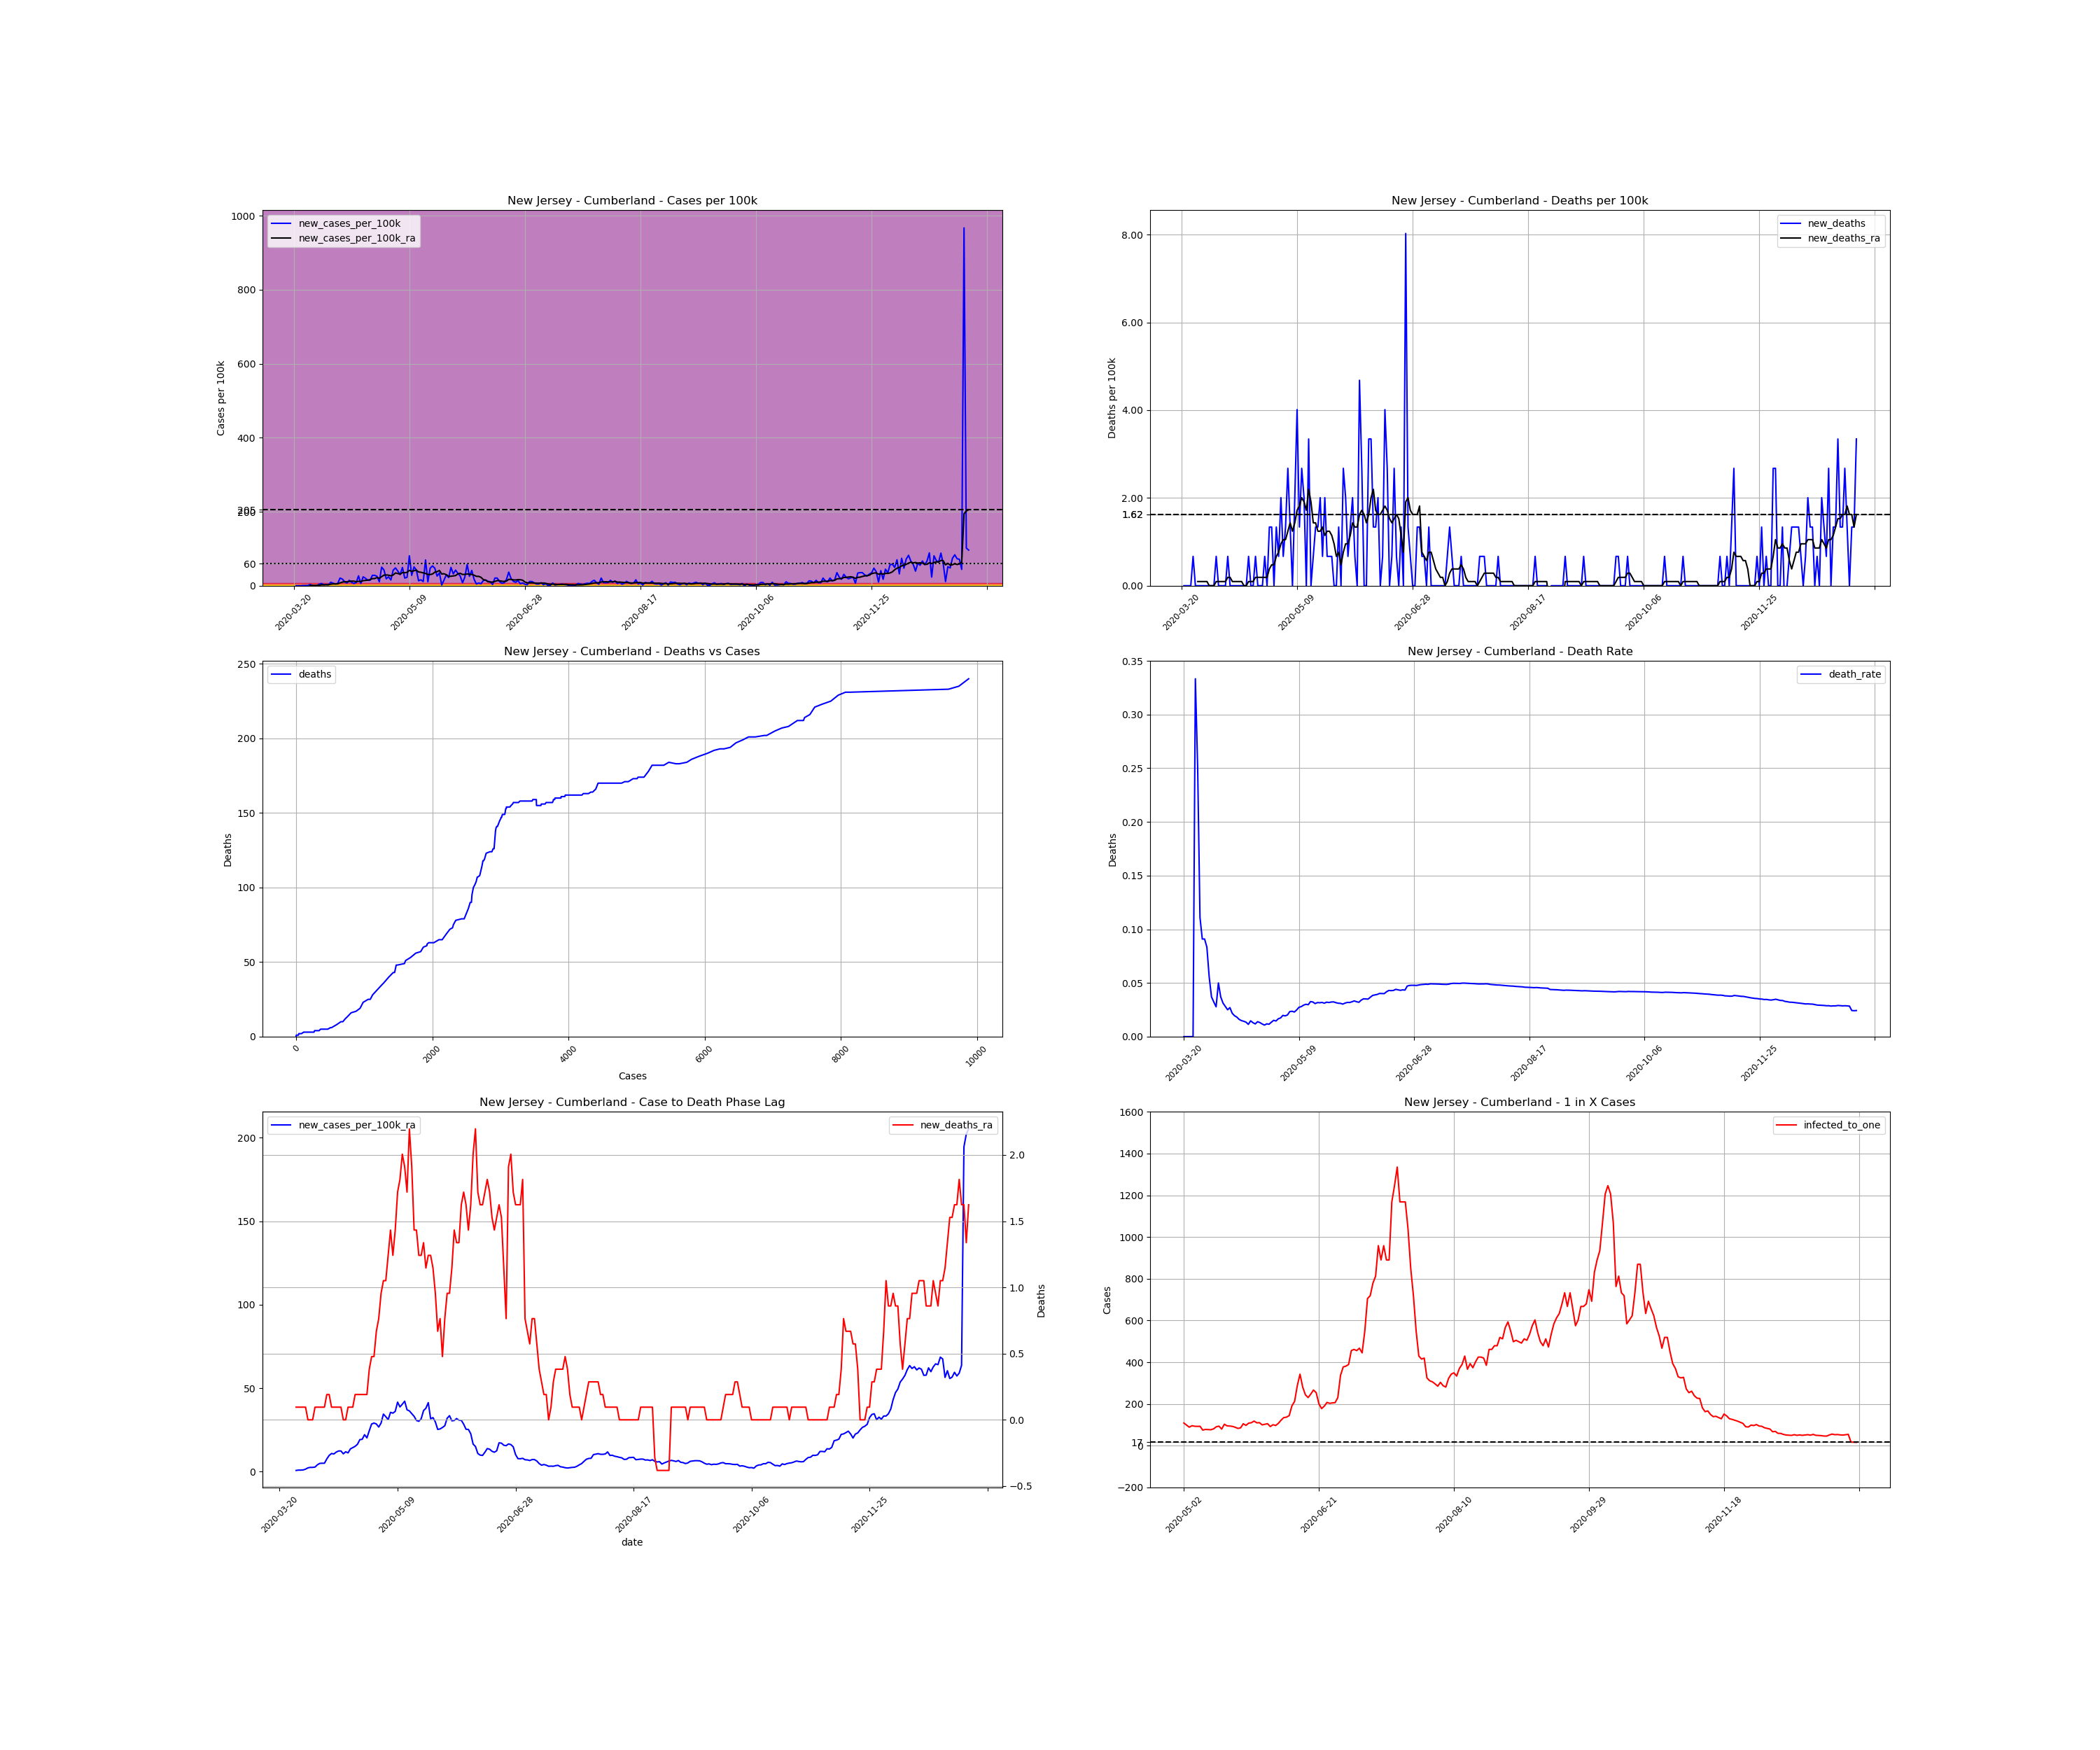

The data file committed next to this chart (first rows):
, date, county, state, fips, cases, deaths, COUNTY, STNAME, CTYNAME, POPESTIMATE2019, cases_per_100k, deaths_per_100k, death_rate, new_cases, new_cases_per_100k, new_deaths, new_cases_per_100k_ra, new_deaths_ra, active_cases, infected_to_one
247099, 2020-03-20, Cumberland, New Jersey, 34011, 1, 0.0, 11, New Jersey, Cumberland, 149527, 0.6688, 0.0, 0.0, , , , , , , 
247100, 2020-03-21, Cumberland, New Jersey, 34011, 1, 0.0, 11, New Jersey, Cumberland, 149527, 0.6688, 0.0, 0.0, 0.0, 0.0, 0.0, , , , 
247101, 2020-03-22, Cumberland, New Jersey, 34011, 1, 0.0, 11, New Jersey, Cumberland, 149527, 0.6688, 0.0, 0.0, 0.0, 0.0, 0.0, , , , 
247102, 2020-03-23, Cumberland, New Jersey, 34011, 1, 0.0, 11, New Jersey, Cumberland, 149527, 0.6688, 0.0, 0.0, 0.0, 0.0, 0.0, , , , 
247103, 2020-03-24, Cumberland, New Jersey, 34011, 2, 0.0, 11, New Jersey, Cumberland, 149527, 1.338, 0.0, 0.0, 1.0, 0.6688, 0.0, , , , 
247104, 2020-03-25, Cumberland, New Jersey, 34011, 3, 1.0, 11, New Jersey, Cumberland, 149527, 2.006, 0.6688, 0.3333, 1.0, 0.6688, 0.6688, , , , 
247105, 2020-03-26, Cumberland, New Jersey, 34011, 4, 1.0, 11, New Jersey, Cumberland, 149527, 2.675, 0.6688, 0.25, 1.0, 0.6688, 0.0, , , , 
247106, 2020-03-27, Cumberland, New Jersey, 34011, 9, 1.0, 11, New Jersey, Cumberland, 149527, 6.019, 0.6688, 0.1111, 5.0, 3.344, 0.0, 0.7643, 0.09554, , 
247107, 2020-03-28, Cumberland, New Jersey, 34011, 11, 1.0, 11, New Jersey, Cumberland, 149527, 7.357, 0.6688, 0.09091, 2.0, 1.338, 0.0, 0.9554, 0.09554, 10.0, 3738
247108, 2020-03-29, Cumberland, New Jersey, 34011, 11, 1.0, 11, New Jersey, Cumberland, 149527, 7.357, 0.6688, 0.09091, 0.0, 0.0, 0.0, 0.9554, 0.09554, 10.0, 3738
247109, 2020-03-30, Cumberland, New Jersey, 34011, 12, 1.0, 11, New Jersey, Cumberland, 149527, 8.025, 0.6688, 0.08333, 1.0, 0.6688, 0.0, 1.051, 0.09554, 11.0, 3398
247110, 2020-03-31, Cumberland, New Jersey, 34011, 18, 1.0, 11, New Jersey, Cumberland, 149527, 12.04, 0.6688, 0.05556, 6.0, 4.013, 0.0, 1.529, 0.09554, 17.0, 2199
247111, 2020-04-01, Cumberland, New Jersey, 34011, 27, 1.0, 11, New Jersey, Cumberland, 149527, 18.06, 0.6688, 0.03704, 9.0, 6.019, 0.0, 2.293, 0.0, 25.0, 1495
247112, 2020-04-02, Cumberland, New Jersey, 34011, 31, 1.0, 11, New Jersey, Cumberland, 149527, 20.73, 0.6688, 0.03226, 4.0, 2.675, 0.0, 2.58, 0.0, 28.0, 1335
247113, 2020-04-03, Cumberland, New Jersey, 34011, 36, 1.0, 11, New Jersey, Cumberland, 149527, 24.08, 0.6688, 0.02778, 5.0, 3.344, 0.0, 2.58, 0.0, 32.0, 1168
247114, 2020-04-04, Cumberland, New Jersey, 34011, 40, 2.0, 11, New Jersey, Cumberland, 149527, 26.75, 1.338, 0.05, 4.0, 2.675, 0.6688, 2.771, 0.09554, 31.0, 1206
247115, 2020-04-05, Cumberland, New Jersey, 34011, 54, 2.0, 11, New Jersey, Cumberland, 149527, 36.11, 1.338, 0.03704, 14.0, 9.363, 0.0, 4.108, 0.09554, 43.0, 869.3
247116, 2020-04-06, Cumberland, New Jersey, 34011, 64, 2.0, 11, New Jersey, Cumberland, 149527, 42.8, 1.338, 0.03125, 10.0, 6.688, 0.0, 4.968, 0.09554, 53.0, 705.3
247117, 2020-04-07, Cumberland, New Jersey, 34011, 71, 2.0, 11, New Jersey, Cumberland, 149527, 47.48, 1.338, 0.02817, 7.0, 4.681, 0.0, 5.064, 0.09554, 59.0, 633.6
247118, 2020-04-08, Cumberland, New Jersey, 34011, 80, 2.0, 11, New Jersey, Cumberland, 149527, 53.5, 1.338, 0.025, 9.0, 6.019, 0.0, 5.064, 0.09554, 62.0, 602.9
247119, 2020-04-09, Cumberland, New Jersey, 34011, 111, 3.0, 11, New Jersey, Cumberland, 149527, 74.23, 2.006, 0.02703, 31.0, 20.73, 0.6688, 7.643, 0.1911, 84.0, 445
247120, 2020-04-10, Cumberland, New Jersey, 34011, 138, 3.0, 11, New Jersey, Cumberland, 149527, 92.29, 2.006, 0.02174, 27.0, 18.06, 0.0, 9.745, 0.1911, 107.0, 349.4
247121, 2020-04-11, Cumberland, New Jersey, 34011, 154, 3.0, 11, New Jersey, Cumberland, 149527, 103, 2.006, 0.01948, 16.0, 10.7, 0.0, 10.89, 0.09554, 118.0, 316.8
247122, 2020-04-12, Cumberland, New Jersey, 34011, 165, 3.0, 11, New Jersey, Cumberland, 149527, 110.3, 2.006, 0.01818, 11.0, 7.357, 0.0, 10.6, 0.09554, 125.0, 299.1
247123, 2020-04-13, Cumberland, New Jersey, 34011, 187, 3.0, 11, New Jersey, Cumberland, 149527, 125.1, 2.006, 0.01604, 22.0, 14.71, 0.0, 11.75, 0.09554, 133.0, 281.1
247124, 2020-04-14, Cumberland, New Jersey, 34011, 201, 3.0, 11, New Jersey, Cumberland, 149527, 134.4, 2.006, 0.01493, 14.0, 9.363, 0.0, 12.42, 0.09554, 137.0, 272.9
247125, 2020-04-15, Cumberland, New Jersey, 34011, 210, 3.0, 11, New Jersey, Cumberland, 149527, 140.4, 2.006, 0.01429, 9.0, 6.019, 0.0, 12.42, 0.09554, 139.0, 268.9
247126, 2020-04-16, Cumberland, New Jersey, 34011, 223, 3.0, 11, New Jersey, Cumberland, 149527, 149.1, 2.006, 0.01345, 13.0, 8.694, 0.0, 10.7, 0.0, 143.0, 261.4
247127, 2020-04-17, Cumberland, New Jersey, 34011, 263, 3.0, 11, New Jersey, Cumberland, 149527, 175.9, 2.006, 0.01141, 40.0, 26.75, 0.0, 11.94, 0.0, 152.0, 245.9
247128, 2020-04-18, Cumberland, New Jersey, 34011, 272, 4.0, 11, New Jersey, Cumberland, 149527, 181.9, 2.675, 0.01471, 9.0, 6.019, 0.6688, 11.27, 0.09554, 134.0, 279
247129, 2020-04-19, Cumberland, New Jersey, 34011, 308, 4.0, 11, New Jersey, Cumberland, 149527, 206, 2.675, 0.01299, 36.0, 24.08, 0.0, 13.66, 0.09554, 154.0, 242.7
247130, 2020-04-20, Cumberland, New Jersey, 34011, 338, 4.0, 11, New Jersey, Cumberland, 149527, 226, 2.675, 0.01183, 30.0, 20.06, 0.0, 14.43, 0.09554, 173.0, 216.1
247131, 2020-04-21, Cumberland, New Jersey, 34011, 360, 5.0, 11, New Jersey, Cumberland, 149527, 240.8, 3.344, 0.01389, 22.0, 14.71, 0.6688, 15.19, 0.1911, 173.0, 216.1
247132, 2020-04-22, Cumberland, New Jersey, 34011, 382, 5.0, 11, New Jersey, Cumberland, 149527, 255.5, 3.344, 0.01309, 22.0, 14.71, 0.0, 16.43, 0.1911, 181.0, 206.5
247133, 2020-04-23, Cumberland, New Jersey, 34011, 424, 5.0, 11, New Jersey, Cumberland, 149527, 283.6, 3.344, 0.01179, 42.0, 28.09, 0.0, 19.2, 0.1911, 214.0, 174.7
247134, 2020-04-24, Cumberland, New Jersey, 34011, 466, 5.0, 11, New Jersey, Cumberland, 149527, 311.6, 3.344, 0.01073, 42.0, 28.09, 0.0, 19.39, 0.1911, 243.0, 153.8
247135, 2020-04-25, Cumberland, New Jersey, 34011, 504, 6.0, 11, New Jersey, Cumberland, 149527, 337.1, 4.013, 0.0119, 38.0, 25.41, 0.6688, 22.17, 0.1911, 241.0, 155.1
247136, 2020-04-26, Cumberland, New Jersey, 34011, 520, 6.0, 11, New Jersey, Cumberland, 149527, 347.8, 4.013, 0.01154, 16.0, 10.7, 0.0, 20.25, 0.1911, 248.0, 150.7
247137, 2020-04-27, Cumberland, New Jersey, 34011, 595, 8.0, 11, New Jersey, Cumberland, 149527, 397.9, 5.35, 0.01345, 75.0, 50.16, 1.338, 24.55, 0.3822, 287.0, 130.2
247138, 2020-04-28, Cumberland, New Jersey, 34011, 659, 10.0, 11, New Jersey, Cumberland, 149527, 440.7, 6.688, 0.01517, 64.0, 42.8, 1.338, 28.57, 0.4777, 321.0, 116.5
247139, 2020-04-29, Cumberland, New Jersey, 34011, 687, 10.0, 11, New Jersey, Cumberland, 149527, 459.4, 6.688, 0.01456, 28.0, 18.73, 0.0, 29.14, 0.4777, 327.0, 114.3
247140, 2020-04-30, Cumberland, New Jersey, 34011, 723, 12.0, 11, New Jersey, Cumberland, 149527, 483.5, 8.025, 0.0166, 36.0, 24.08, 1.338, 28.57, 0.6688, 341.0, 109.6
247141, 2020-05-01, Cumberland, New Jersey, 34011, 746, 13.0, 11, New Jersey, Cumberland, 149527, 498.9, 8.694, 0.01743, 23.0, 15.38, 0.6688, 26.75, 0.7643, 322.0, 116.1
247142, 2020-05-02, Cumberland, New Jersey, 34011, 809, 16.0, 11, New Jersey, Cumberland, 149527, 541, 10.7, 0.01978, 63.0, 42.13, 2.006, 29.14, 0.9554, 343.0, 109
247143, 2020-05-03, Cumberland, New Jersey, 34011, 881, 17.0, 11, New Jersey, Cumberland, 149527, 589.2, 11.37, 0.0193, 72.0, 48.15, 0.6688, 34.49, 1.051, 377.0, 99.16
247144, 2020-05-04, Cumberland, New Jersey, 34011, 940, 19.0, 11, New Jersey, Cumberland, 149527, 628.6, 12.71, 0.02021, 59.0, 39.46, 1.338, 32.96, 1.051, 420.0, 89
247145, 2020-05-05, Cumberland, New Jersey, 34011, 985, 23.0, 11, New Jersey, Cumberland, 149527, 658.7, 15.38, 0.02335, 45.0, 30.09, 2.675, 31.15, 1.242, 390.0, 95.85
247146, 2020-05-06, Cumberland, New Jersey, 34011, 1059, 25.0, 11, New Jersey, Cumberland, 149527, 708.2, 16.72, 0.02361, 74.0, 49.49, 1.338, 35.54, 1.433, 400.0, 93.45
247147, 2020-05-07, Cumberland, New Jersey, 34011, 1090, 25.0, 11, New Jersey, Cumberland, 149527, 729, 16.72, 0.02294, 31.0, 20.73, 0.0, 35.06, 1.242, 403.0, 92.76
247148, 2020-05-08, Cumberland, New Jersey, 34011, 1124, 28.0, 11, New Jersey, Cumberland, 149527, 751.7, 18.73, 0.02491, 34.0, 22.74, 2.006, 36.11, 1.433, 401.0, 93.22
247149, 2020-05-09, Cumberland, New Jersey, 34011, 1245, 34.0, 11, New Jersey, Cumberland, 149527, 832.6, 22.74, 0.02731, 121.0, 80.92, 4.013, 41.66, 1.72, 499.0, 74.91
247150, 2020-05-10, Cumberland, New Jersey, 34011, 1287, 36.0, 11, New Jersey, Cumberland, 149527, 860.7, 24.08, 0.02797, 42.0, 28.09, 1.338, 38.79, 1.815, 478.0, 78.2
247151, 2020-05-11, Cumberland, New Jersey, 34011, 1363, 40.0, 11, New Jersey, Cumberland, 149527, 911.5, 26.75, 0.02935, 76.0, 50.83, 2.675, 40.41, 2.006, 482.0, 77.56
247152, 2020-05-12, Cumberland, New Jersey, 34011, 1427, 43.0, 11, New Jersey, Cumberland, 149527, 954.3, 28.76, 0.03013, 64.0, 42.8, 2.006, 42.23, 1.911, 487.0, 76.76
247153, 2020-05-13, Cumberland, New Jersey, 34011, 1447, 43.0, 11, New Jersey, Cumberland, 149527, 967.7, 28.76, 0.02972, 20.0, 13.38, 0.0, 37.07, 1.72, 462.0, 80.91
247154, 2020-05-14, Cumberland, New Jersey, 34011, 1471, 48.0, 11, New Jersey, Cumberland, 149527, 983.8, 32.1, 0.03263, 24.0, 16.05, 3.344, 36.4, 2.197, 412.0, 90.73
247155, 2020-05-15, Cumberland, New Jersey, 34011, 1488, 48.0, 11, New Jersey, Cumberland, 149527, 995.1, 32.1, 0.03226, 17.0, 11.37, 0.0, 34.78, 1.911, 398.0, 93.92
247156, 2020-05-16, Cumberland, New Jersey, 34011, 1592, 49.0, 11, New Jersey, Cumberland, 149527, 1065, 32.77, 0.03078, 104.0, 69.55, 0.6688, 33.15, 1.433, 468.0, 79.88
247157, 2020-05-17, Cumberland, New Jersey, 34011, 1608, 51.0, 11, New Jersey, Cumberland, 149527, 1075, 34.11, 0.03172, 16.0, 10.7, 1.338, 30.67, 1.433, 363.0, 103
247158, 2020-05-18, Cumberland, New Jersey, 34011, 1679, 53.0, 11, New Jersey, Cumberland, 149527, 1123, 35.45, 0.03157, 71.0, 47.48, 1.338, 30.19, 1.242, 392.0, 95.36
... 233 more rows
